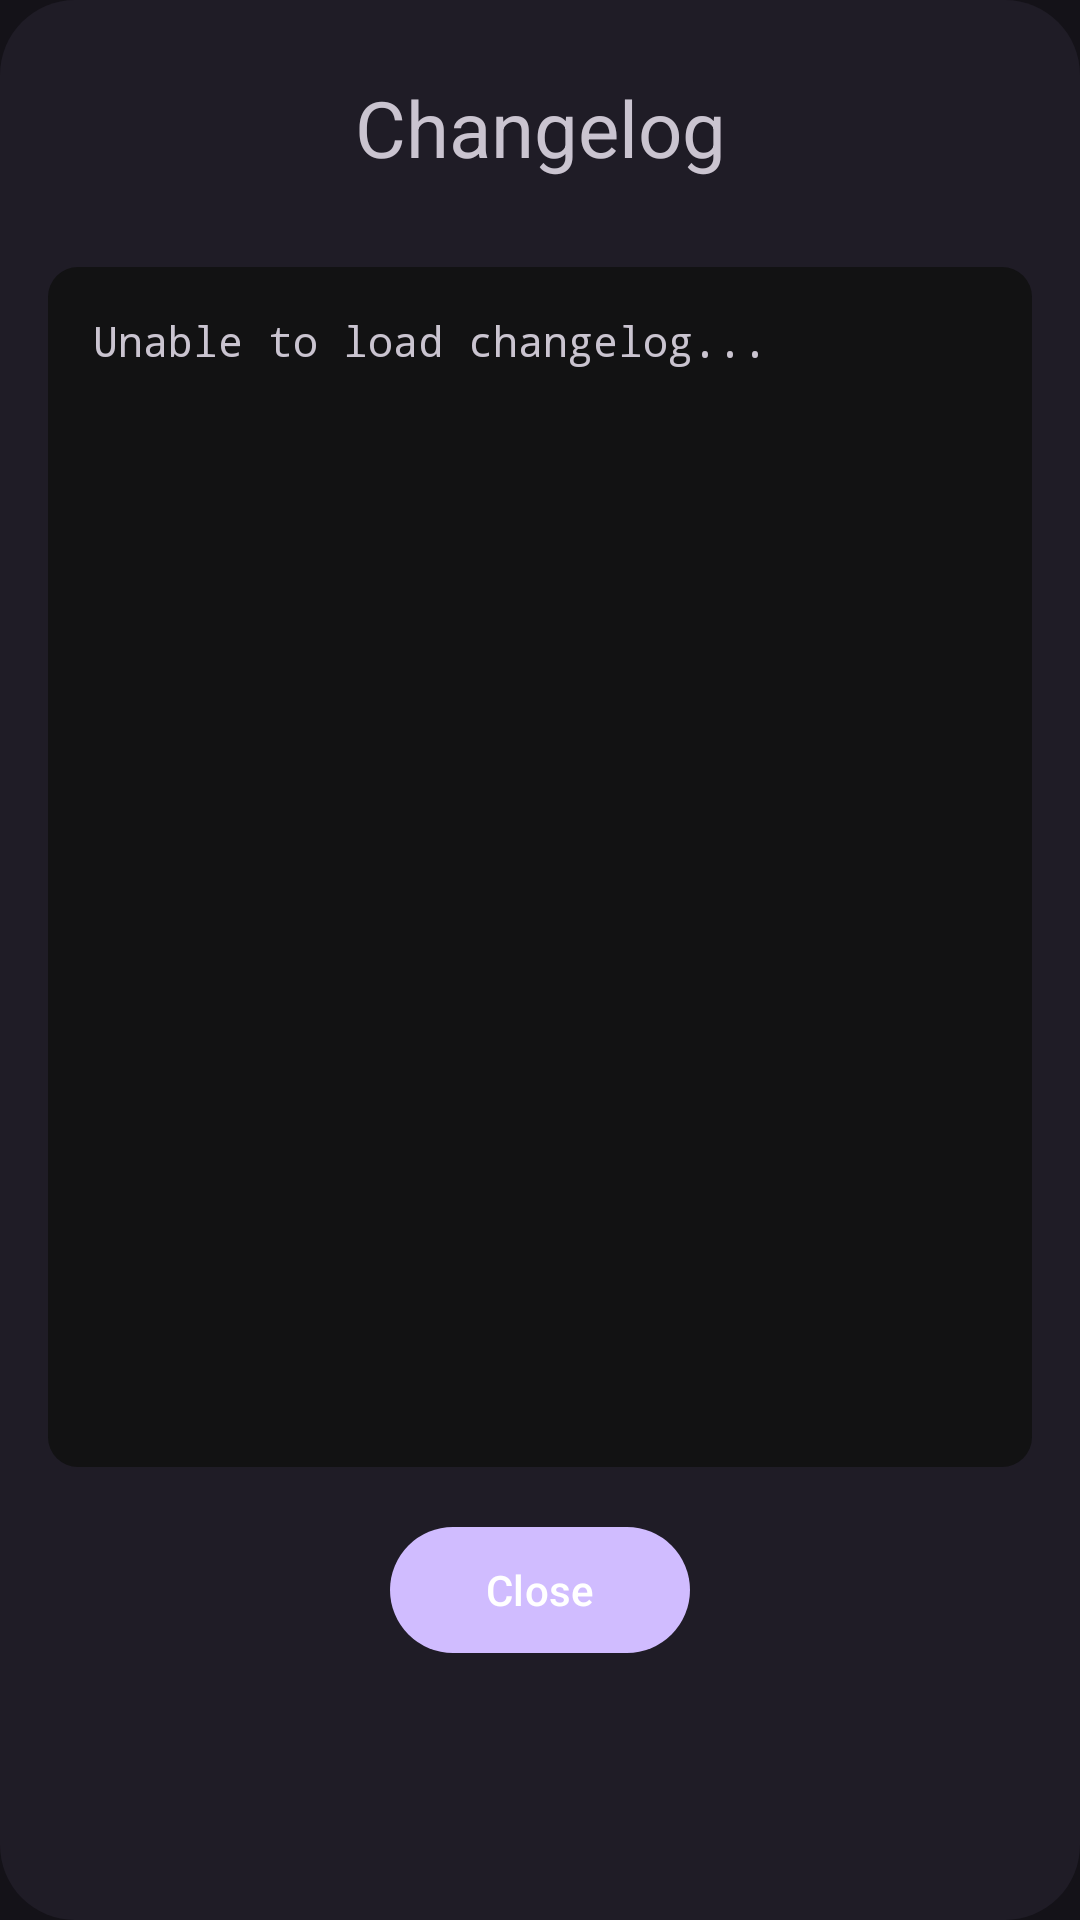

Write the Android layout XML for this screen, with the resource values it uses.
<!-- AndroidManifest.xml: application theme Theme.LazyCubeApp.NoActionBar -->
<!-- res/layout/changelog_dialog.xml -->
<?xml version="1.0" encoding="utf-8"?>
<RelativeLayout xmlns:android="http://schemas.android.com/apk/res/android"
    xmlns:app="http://schemas.android.com/apk/res-auto"
    android:layout_width="match_parent"
    android:layout_height="wrap_content"
    android:background="@drawable/rounded_dialog"
    android:padding="16dp"
    android:orientation="vertical"
    android:layout_gravity="center_vertical">

    <LinearLayout
        android:layout_width="match_parent"
        android:layout_height="wrap_content"
        android:layout_alignParentTop="true"
        android:gravity="center"
        android:orientation="horizontal"
        android:id="@+id/changelogTitle"
        android:layout_marginBottom="16dp">

        <TextView
            android:layout_width="match_parent"
            android:layout_height="wrap_content"
            android:layout_marginTop="10dp"
            android:layout_marginBottom="12dp"
            android:gravity="center|center_vertical"
            android:text="@string/changelog_title"
            android:textSize="26sp" />
    </LinearLayout>


    <ScrollView
        android:id="@+id/changelogScrollContainer"
        android:layout_width="match_parent"
        android:layout_height="400dp"
        android:layout_below="@+id/changelogTitle"
        android:background="@drawable/changelog_rounded"
        android:padding="15dp">

        <TextView
            android:id="@+id/changelogBody"
            android:layout_width="match_parent"
            android:layout_height="wrap_content"
            android:layout_marginBottom="12dp"
            android:fontFamily="monospace"
            android:text='@string/changelog_fail_text'
            android:textSize="14sp" />
    </ScrollView>

    <com.google.android.material.button.MaterialButton
        android:id="@+id/doneBtn"
        android:layout_width="100dp"
        android:layout_height="50dp"
        android:layout_below="@+id/changelogScrollContainer"
        android:layout_marginTop="16dp"
        android:layout_centerHorizontal="true"
        android:text="@string/close">

    </com.google.android.material.button.MaterialButton>



</RelativeLayout>
<!-- resources referenced by this layout -->
<resources>
  <!-- drawable changelog_rounded (drawable) -->
  <?xml version="1.0" encoding="UTF-8"?>
  <shape xmlns:android="http://schemas.android.com/apk/res/android">
      <solid android:color="@color/changelog_background"/>
      <corners android:radius="10dp"/>
      <padding android:left="0dp" android:top="0dp" android:right="0dp" android:bottom="0dp" />
  </shape>
  <!-- drawable rounded_dialog (drawable) -->
  <?xml version="1.0" encoding="UTF-8"?>
  <shape xmlns:android="http://schemas.android.com/apk/res/android">
      <solid android:color="@color/background"/>
      <corners android:radius="25dp"/>
      <padding android:left="0dp" android:top="0dp" android:right="0dp" android:bottom="0dp" />
  </shape>
  <string name="changelog_fail_text">Unable to load changelog...</string>
  <string name="changelog_title">Changelog</string>
  <string name="close">Close</string>
  <style name="Theme.LazyCubeApp.NoActionBar">
          <item name="windowActionBar">false</item>
          <item name="windowNoTitle">true</item>
          <item name="android:windowNoTitle">true</item>
          <item name="android:windowActionBar">false</item>
          <item name="android:windowFullscreen">true</item>
          <item name="android:windowContentOverlay">@null</item>
          <item name="android:windowTranslucentStatus">true</item>
          <item name="android:windowTranslucentNavigation">true</item>
          <item name="preferenceTheme">@style/Theme.LazyCubeApp</item>
      </style>
  <color name="changelog_background">#121213</color>
  <color name="background">#1F1C26</color>
  <style name="Theme.LazyCubeApp" parent="Theme.Material3.Dark">
          
          <item name="colorPrimary">@color/home_button</item>
          <item name="colorPrimaryVariant">@color/purple_700</item>
          <item name="colorOnPrimary">@color/white</item>
          
          <item name="colorSecondary">@color/home_button</item>
          <item name="colorSecondaryVariant">@color/teal_700</item>
          <item name="colorOnSecondary">@color/black</item>
          
          <item name="android:statusBarColor">?attr/colorPrimaryVariant</item>
          
          <item name="snackbarStyle">@style/Theme.LazyCubeApp.Snackbar</item>
      </style>
  <color name="home_button">#D0BCFF</color>
  <color name="purple_700">#FF3700B3</color>
  <color name="white">#FFFFFFFF</color>
  <color name="teal_700">#FF018786</color>
  <color name="black">#FF000000</color>
  <style name="Theme.LazyCubeApp.Snackbar" parent="ThemeOverlay.Material3">
  
  
  
  
  
  
  
  
      </style>
</resources>
